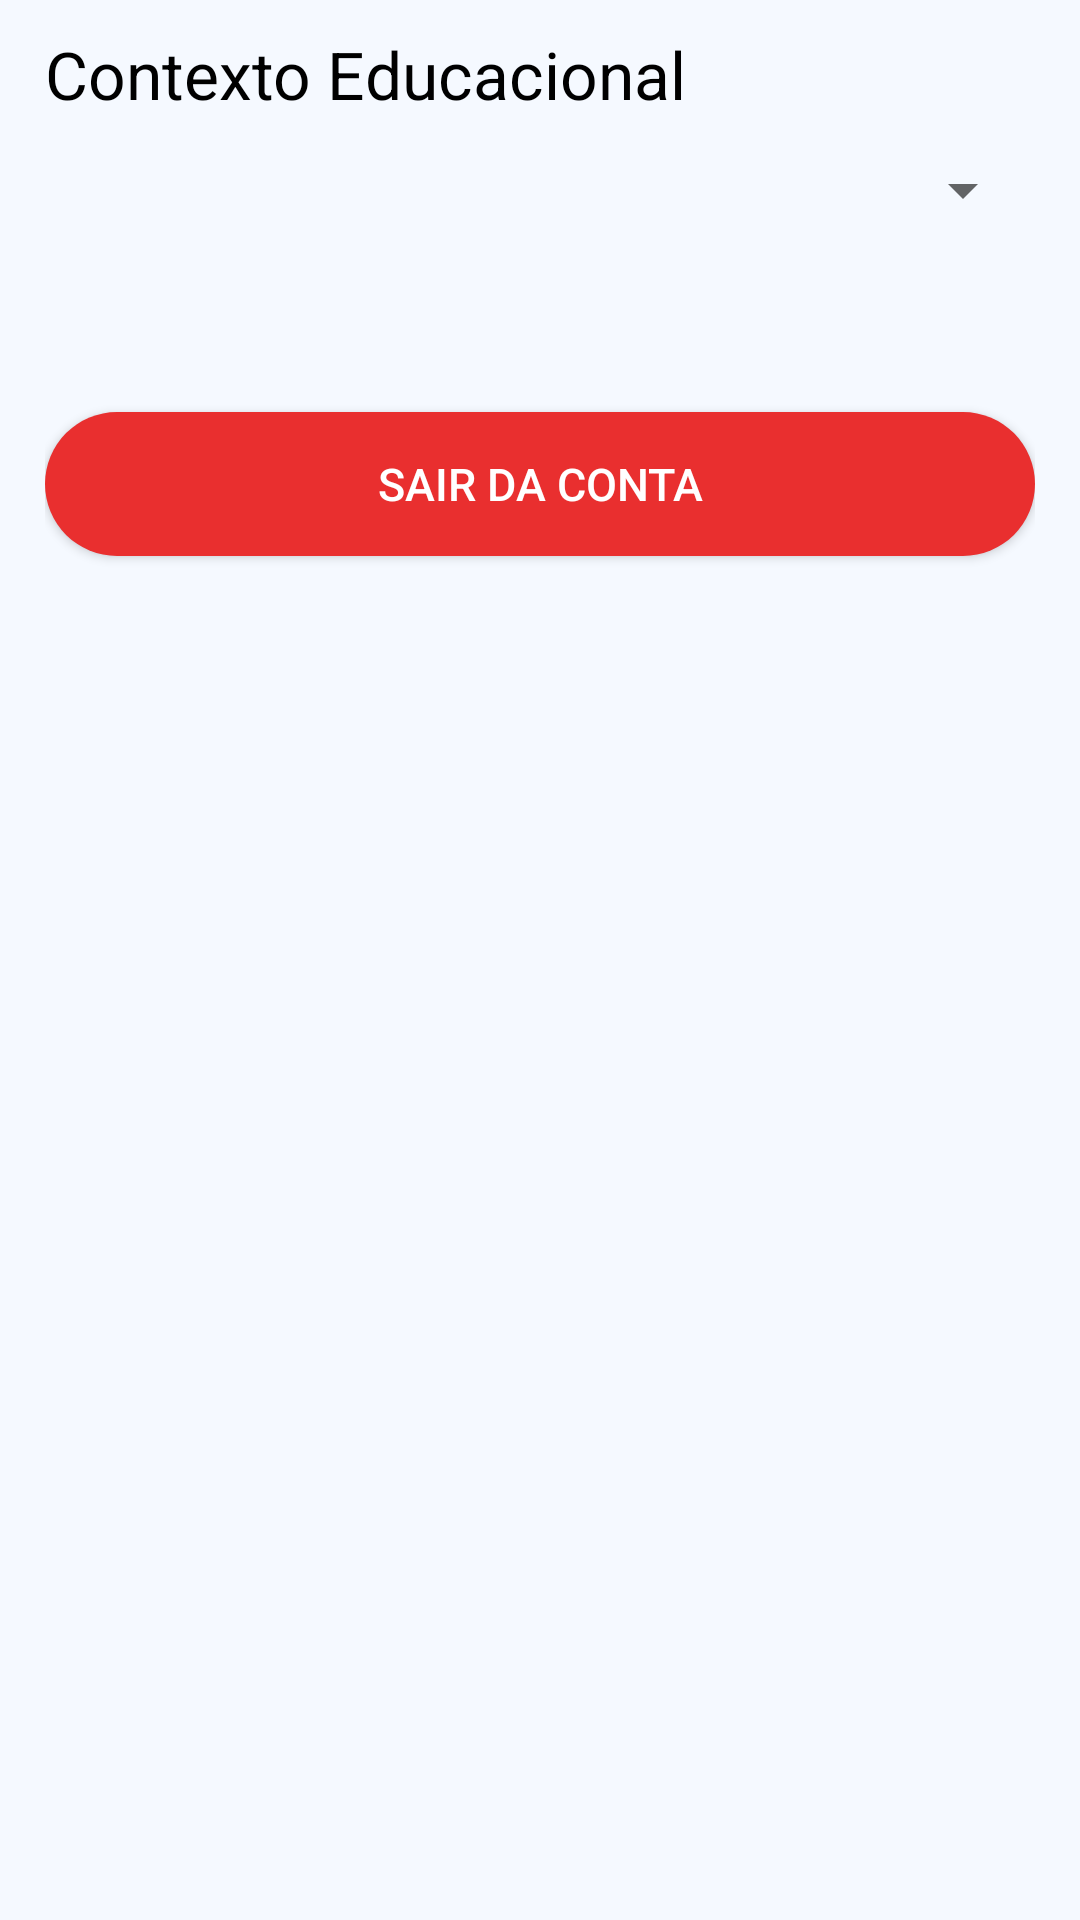

Layout XML and referenced resources for this Android screen:
<!-- AndroidManifest.xml: application theme Theme.S7ven -->
<!-- res/layout/fragment_configuracao.xml -->
<?xml version="1.0" encoding="utf-8"?>
<LinearLayout xmlns:android="http://schemas.android.com/apk/res/android"
    xmlns:app="http://schemas.android.com/apk/res-auto"
    xmlns:tools="http://schemas.android.com/tools"
    android:layout_width="match_parent"
    android:layout_height="match_parent"
    android:paddingLeft="15dp"
    android:paddingRight="15dp"
    android:orientation="vertical"
    android:background="@color/set_background"
    tools:context=".fragments.configuracao.ConfiguracaoFragment">

    <TextView
        android:layout_width="wrap_content"
        android:layout_height="wrap_content"
        android:fontFamily="sans-serif"
        android:text="Contexto Educacional"
        android:layout_marginTop="10dp"
        android:layout_gravity="left"
        android:textColor="@color/black"
        android:textSize="22dp" />

    <Spinner
        android:id="@+id/spPeriodo"
        android:layout_width="match_parent"
        android:layout_height="wrap_content"
        android:minHeight="48dp"
        tools:ignore="MissingConstraints" />

    <Button
        android:id="@+id/btn_logout"
        android:layout_width="wrap_content"
        android:layout_height="wrap_content"
        android:layout_marginTop="50dp"
        android:minWidth="380dp"
        android:textSize="15dp"
        android:background="@drawable/custom_button_close"
        android:shadowColor="@color/black"
        android:text="Sair da Conta"
        android:textColor="@android:color/white"
        app:layout_constraintBottom_toBottomOf="parent"/>
</LinearLayout>
<!-- resources referenced by this layout -->
<resources>
  <color name="black">#FF000000</color>
  <color name="set_background">#F5F9FF</color>
  <!-- drawable custom_button_close (drawable) -->
  <?xml version="1.0" encoding="utf-8"?>
  <shape xmlns:android="http://schemas.android.com/apk/res/android" android:shape="rectangle">
      <solid android:color="@color/red"/>
      <corners android:radius="50dp" />
  </shape>
  <style name="Theme.S7ven" parent="Theme.AppCompat.Light.DarkActionBar">
          
          <item name="colorPrimary">@color/purple_500</item>
          <item name="colorPrimaryVariant">@color/purple_700</item>
          <item name="colorOnPrimary">@color/white</item>
          
          <item name="colorSecondary">@color/teal_200</item>
          <item name="colorSecondaryVariant">@color/teal_700</item>
          <item name="colorOnSecondary">@color/black</item>
          
          <item name="android:statusBarColor" tools:targetApi="l">?attr/colorPrimaryVariant</item>
          
      </style>
  <color name="red">#E92F2F</color>
  <color name="purple_500">#FF6200EE</color>
  <color name="purple_700">#FF3700B3</color>
  <color name="white">#FFFFFFFF</color>
  <color name="teal_200">#FF03DAC5</color>
  <color name="teal_700">#FF018786</color>
</resources>
